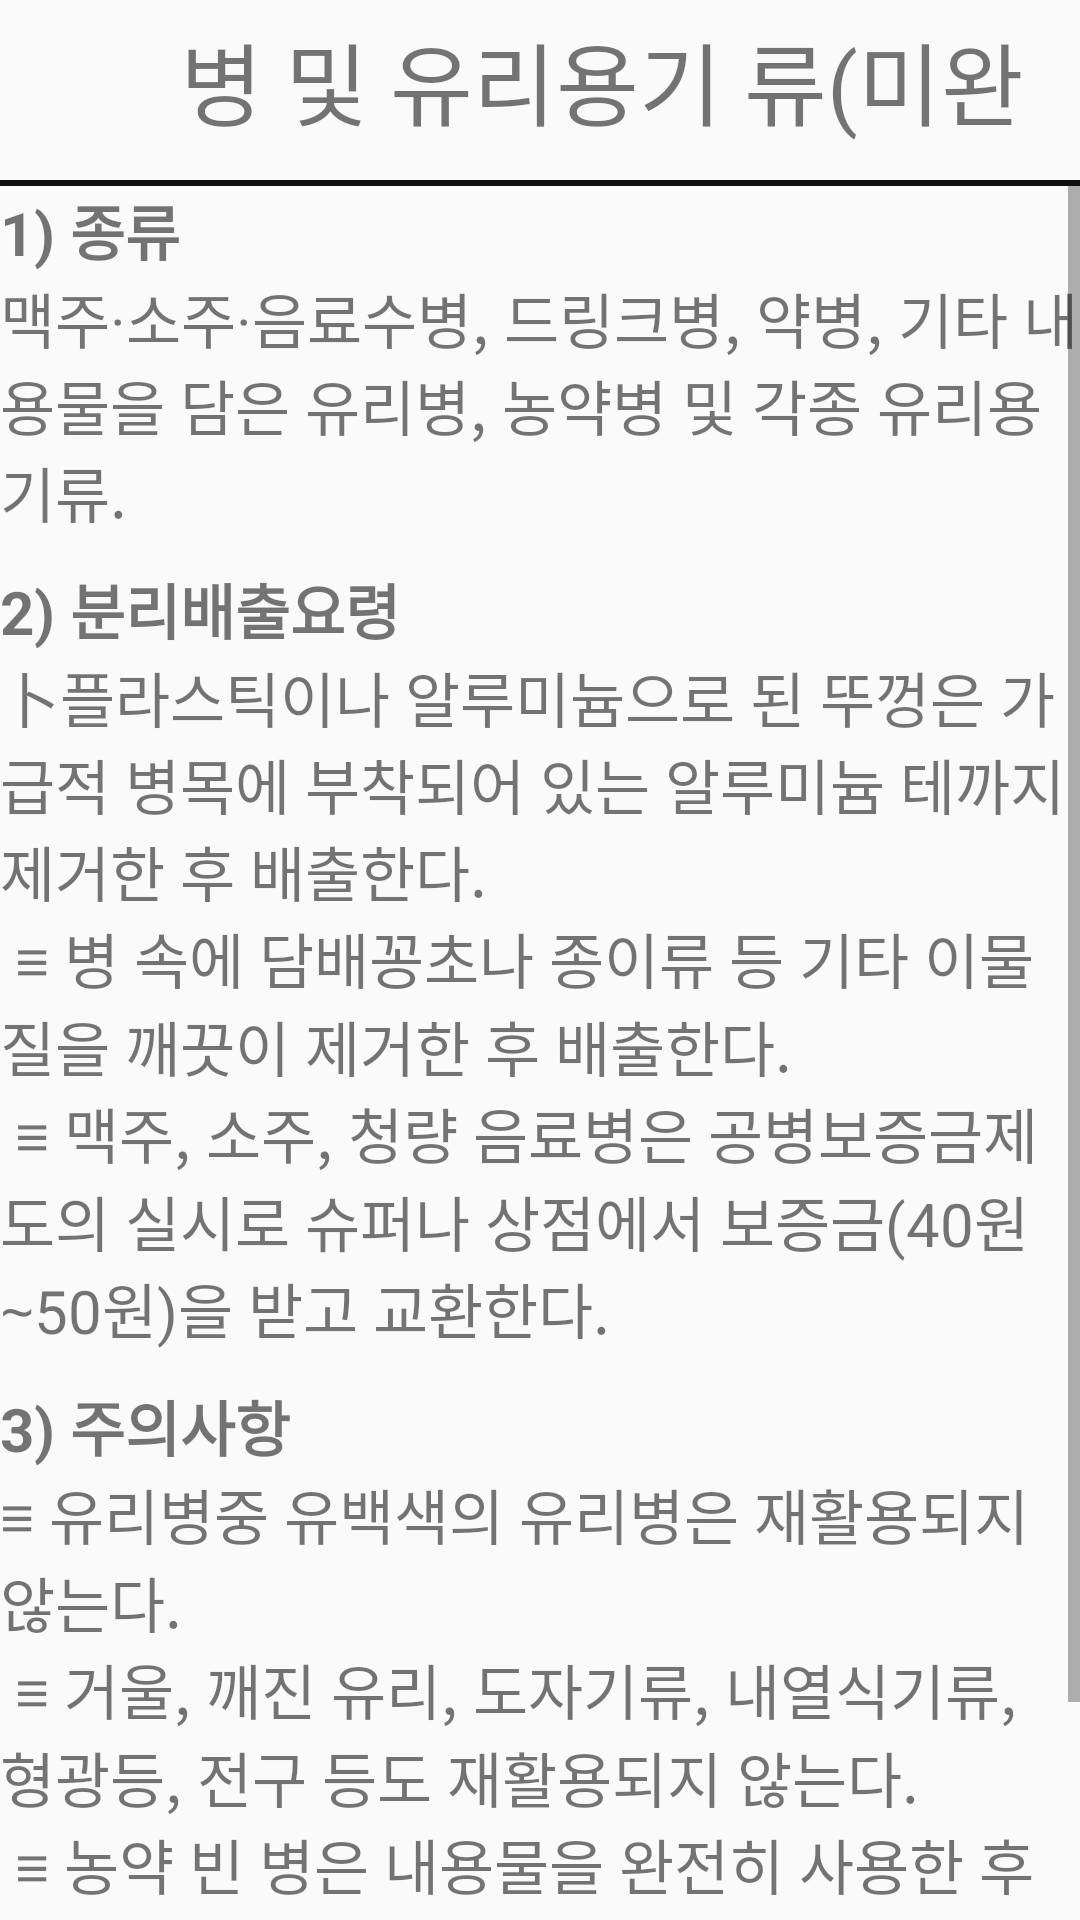

Write the Android layout XML for this screen, with the resource values it uses.
<!-- AndroidManifest.xml: application theme Theme.Test001 -->
<!-- res/layout/glass_guide.xml -->
<?xml version="1.0" encoding="utf-8"?>
<LinearLayout xmlns:android="http://schemas.android.com/apk/res/android"
    android:layout_width="match_parent"
    android:layout_height="match_parent"
    android:orientation="vertical">

    <LinearLayout
        android:layout_width="match_parent"
        android:layout_height="50dp"
        android:gravity="center"
        android:layout_margin="5dp">

        <ImageView
            android:layout_width="50dp"
            android:layout_height="50dp"
            android:src="@drawable/glass2" />

        <TextView
            android:layout_width="wrap_content"
            android:layout_height="wrap_content"
            android:text="병 및 유리용기 류(미완성)"
            android:textSize="30dp"
            android:layout_marginLeft="5dp" />

    </LinearLayout>

    <View
        android:layout_width="match_parent"
        android:layout_height="1dp"
        android:background="#111111"/>

    <View
        android:layout_width="match_parent"
        android:layout_height="1dp"
        android:background="#111111"/>

    <ScrollView
        android:layout_width="wrap_content"
        android:layout_height="wrap_content">

        <LinearLayout
            android:layout_width="match_parent"
            android:layout_height="match_parent"
            android:orientation="vertical">

            <TextView
                android:layout_width="wrap_content"
                android:layout_height="wrap_content"
                android:text="@string/glass1"
                android:textStyle="bold"
                android:textSize="20dp"/>
            <TextView
                android:layout_width="wrap_content"
                android:layout_height="wrap_content"
                android:text="@string/glass11"
                android:textSize="20dp"/>

            <TextView
                android:layout_width="wrap_content"
                android:layout_height="wrap_content"
                android:text="@string/glass2"
                android:textStyle="bold"
                android:textSize="20dp"
                android:layout_marginTop="10dp"/>
            <TextView
                android:layout_width="wrap_content"
                android:layout_height="wrap_content"
                android:text="@string/glass22"
                android:textSize="20dp"/>

            <TextView
                android:layout_width="wrap_content"
                android:layout_height="wrap_content"
                android:text="@string/glass3"
                android:textStyle="bold"
                android:textSize="20dp"
                android:layout_marginTop="10dp"/>
            <TextView
                android:layout_width="wrap_content"
                android:layout_height="wrap_content"
                android:text="@string/glass33"
                android:textSize="20dp"/>

        </LinearLayout>

    </ScrollView>

</LinearLayout>
<!-- resources referenced by this layout -->
<resources>
  <string name="glass1">1) 종류 </string>
  <string name="glass11">맥주·소주·음료수병, 드링크병, 약병, 기타 내용물을 담은 유리병, 농약병 및 각종 유리용기류.</string>
  <string name="glass2">2) 분리배출요령 </string>
  <string name="glass22">⼘플라스틱이나 알루미늄으로 된 뚜껑은 가급적 병목에 부착되어 있는 알루미늄 테까지 제거한 후 배출한다.\n
      ≡ 병 속에 담배꽁초나 종이류 등 기타 이물질을 깨끗이 제거한 후 배출한다. \n
      ≡ 맥주, 소주, 청량 음료병은 공병보증금제도의 실시로 슈퍼나 상점에서 보증금(40원∼50원)을 받고 교환한다.</string>
  <string name="glass3">3) 주의사항 </string>
  <string name="glass33">≡ 유리병중 유백색의 유리병은 재활용되지 않는다. \n
      ≡ 거울, 깨진 유리, 도자기류, 내열식기류, 형광등, 전구 등도 재활용되지 않는다. \n
      ≡ 농약 빈 병은 내용물을 완전히 사용한 후 다른 병류와 섞이지 않게 따로 마대에 모아 배출한다. (한국자원재생공사에서 ㎏ 당 150원의 보증금을 주고 수거)</string>
  <style name="Theme.Test001" parent="Theme.AppCompat.Light">
          
          <item name="colorPrimary">@color/purple_500</item>
          <item name="colorPrimaryVariant">@color/purple_700</item>
          <item name="colorOnPrimary">@color/white</item>
          
          <item name="colorSecondary">@color/teal_200</item>
          <item name="colorSecondaryVariant">@color/teal_700</item>
          <item name="colorOnSecondary">@color/black</item>
          
          <item name="android:statusBarColor" tools:targetApi="l">?attr/colorPrimaryVariant</item>
          
          <item name="windowActionBar">false</item>
          <item name="windowNoTitle">true</item>
      </style>
  <!-- not gathered from this repository: default colours our renderer supplied (Android Studio template values) -->
  <color name="purple_500">#FF6200EE</color>
  <color name="purple_700">#FF3700B3</color>
  <color name="teal_200">#FF03DAC5</color>
  <color name="teal_700">#FF018786</color>
  <color name="black">#FF000000</color>
  <color name="white">#FFFFFFFF</color>
</resources>
